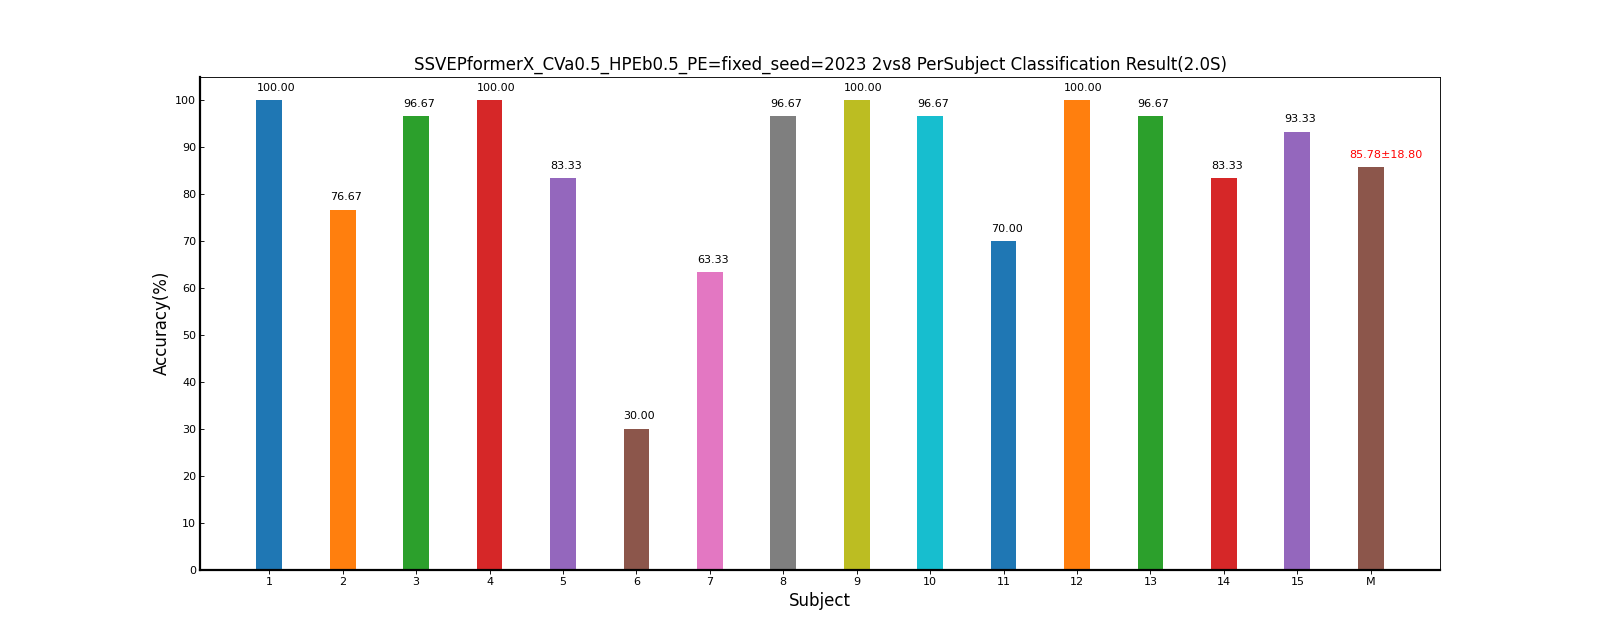

Values plotted in this chart, from the file beside it:
Fold1, Mean±Std
100, 100.00±0.00
76.67, 76.67±0.00
96.67, 96.67±0.00
100, 100.00±0.00
83.33, 83.33±0.00
30.00, 30.00±0.00
63.33, 63.33±0.00
96.67, 96.67±0.00
100, 100.00±0.00
96.67, 96.67±0.00
70.00, 70.00±0.00
100, 100.00±0.00
96.67, 96.67±0.00
83.33, 83.33±0.00
93.33, 93.33±0.00
85.78, 85.78±18.80
